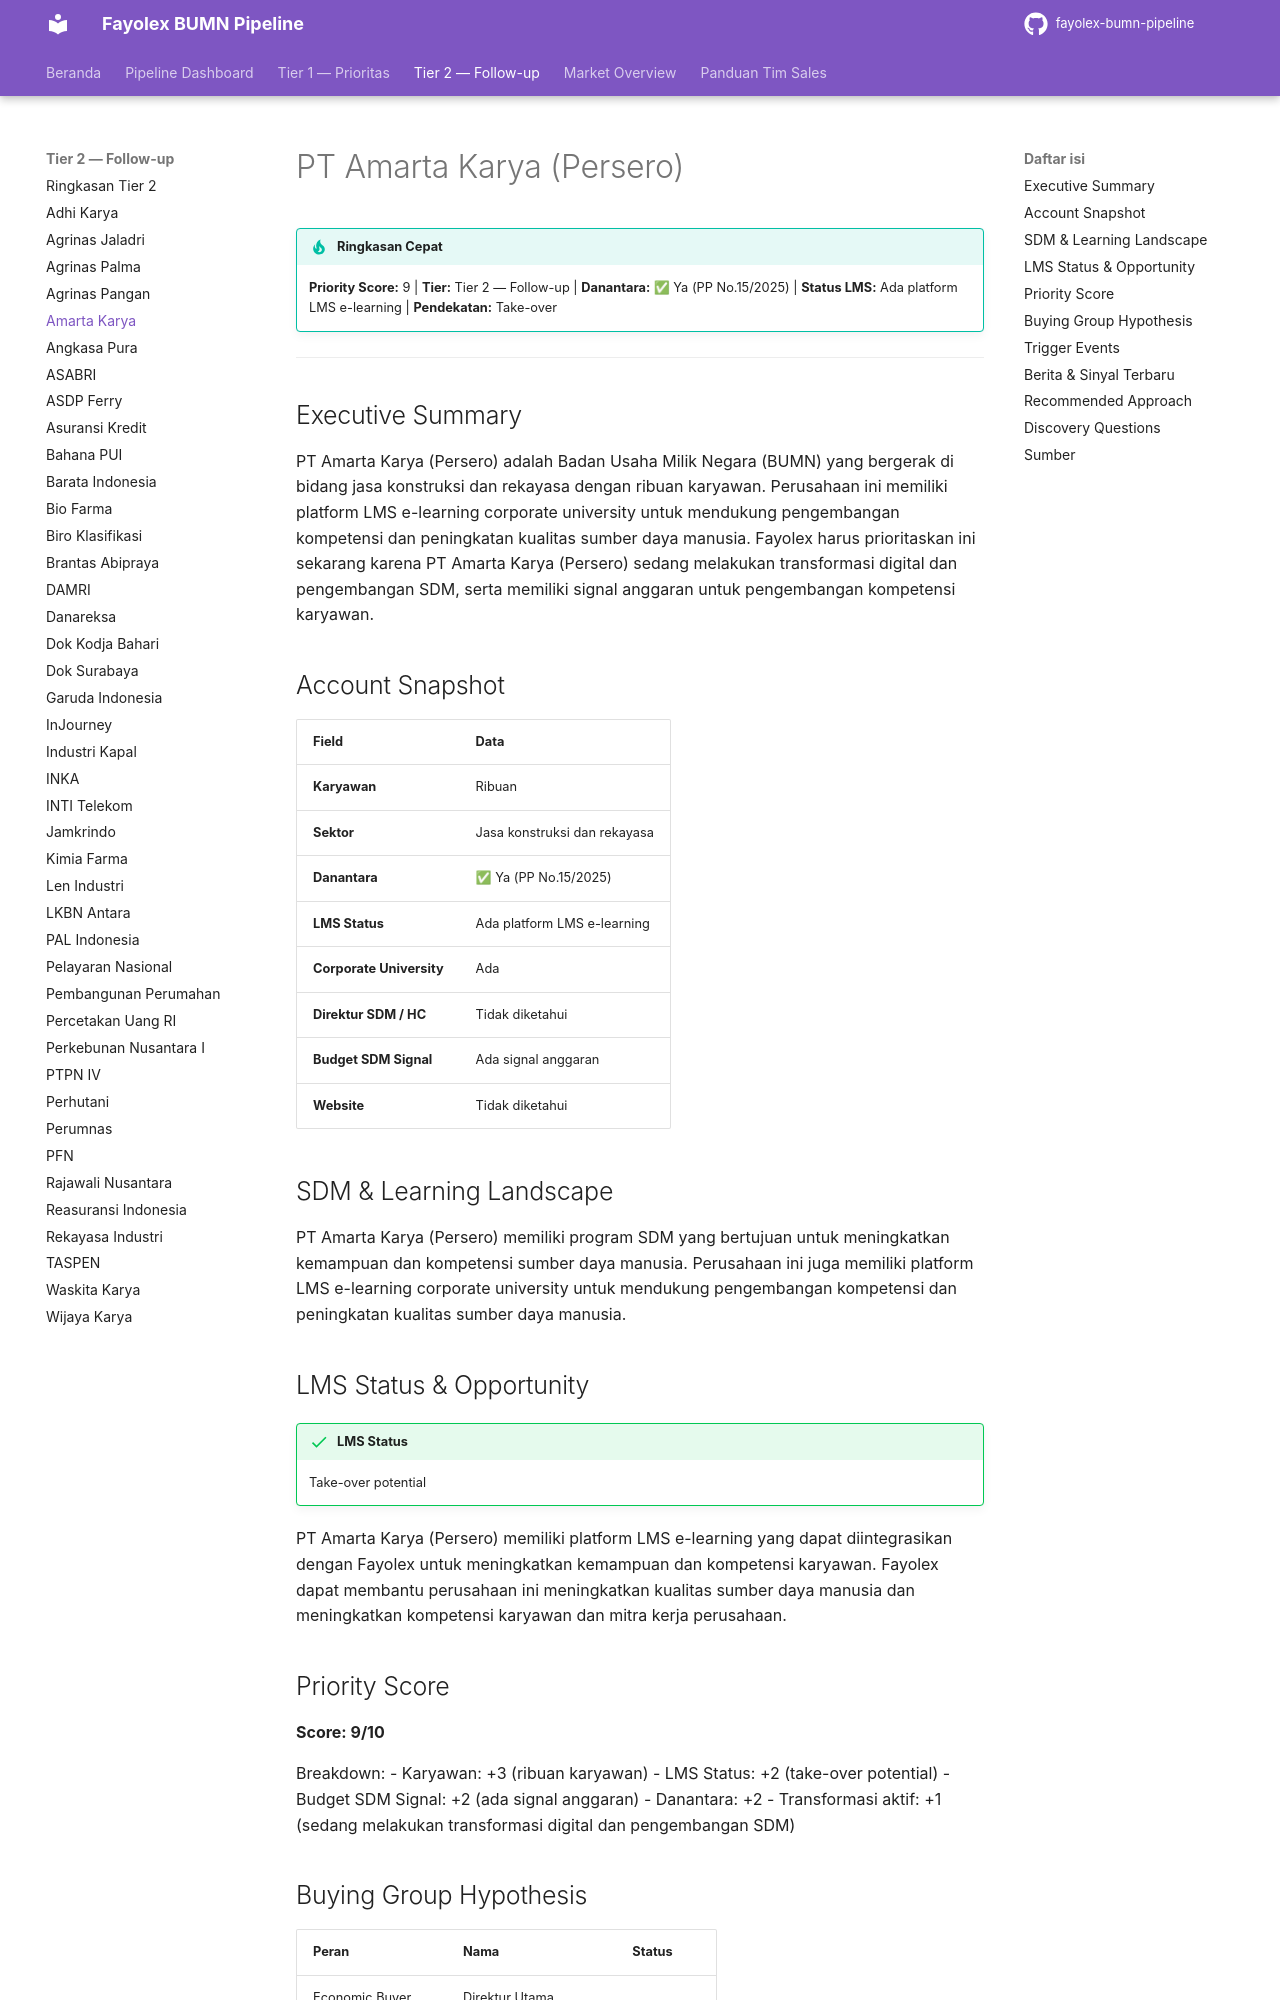

repository: fentonmartin/fayolex-bumn-pipeline · page: tier2/amarta-karya/index.html · generator: mkdocs

# PT Amarta Karya (Persero)

!!! tip "Ringkasan Cepat"
    **Priority Score:** 9 | **Tier:** Tier 2 — Follow-up | **Danantara:** ✅ Ya (PP No.15/2025) | **Status LMS:** Ada platform LMS e-learning | **Pendekatan:** Take-over

---

## Executive Summary
PT Amarta Karya (Persero) adalah Badan Usaha Milik Negara (BUMN) yang bergerak di bidang jasa konstruksi dan rekayasa dengan ribuan karyawan. Perusahaan ini memiliki platform LMS e-learning corporate university untuk mendukung pengembangan kompetensi dan peningkatan kualitas sumber daya manusia. Fayolex harus prioritaskan ini sekarang karena PT Amarta Karya (Persero) sedang melakukan transformasi digital dan pengembangan SDM, serta memiliki signal anggaran untuk pengembangan kompetensi karyawan.

## Account Snapshot
| Field | Data |
|---|---|
| **Karyawan** | Ribuan |
| **Sektor** | Jasa konstruksi dan rekayasa |
| **Danantara** | ✅ Ya (PP No.15/2025) |
| **LMS Status** | Ada platform LMS e-learning |
| **Corporate University** | Ada |
| **Direktur SDM / HC** | Tidak diketahui |
| **Budget SDM Signal** | Ada signal anggaran |
| **Website** | Tidak diketahui |

## SDM & Learning Landscape
PT Amarta Karya (Persero) memiliki program SDM yang bertujuan untuk meningkatkan kemampuan dan kompetensi sumber daya manusia. Perusahaan ini juga memiliki platform LMS e-learning corporate university untuk mendukung pengembangan kompetensi dan peningkatan kualitas sumber daya manusia.

## LMS Status & Opportunity
!!! success "LMS Status"
    Take-over potential

PT Amarta Karya (Persero) memiliki platform LMS e-learning yang dapat diintegrasikan dengan Fayolex untuk meningkatkan kemampuan dan kompetensi karyawan. Fayolex dapat membantu perusahaan ini meningkatkan kualitas sumber daya manusia dan meningkatkan kompetensi karyawan dan mitra kerja perusahaan.
